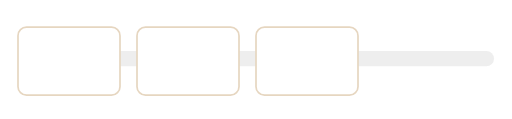
t = 0.00 s
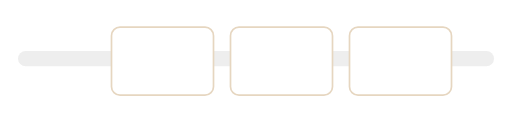
t = 0.75 s
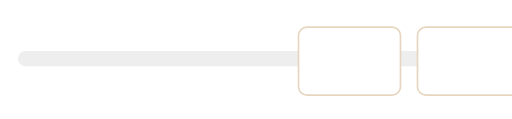
t = 2.25 s
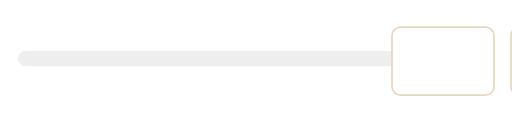
t = 3.00 s
t = 3.75 s: frame unchanged from t = 2.25 s, image omitted
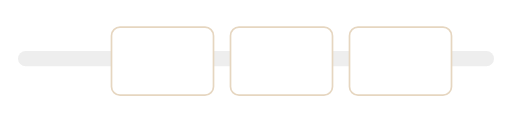
t = 5.25 s

The animated SVG that drew these frames (rendered in a browser with its animation timeline set to each time). Animation: 3 SMIL elements (animate=3); one cycle of 6.00 s, repeats indefinitely.

<svg xmlns="http://www.w3.org/2000/svg" viewBox="0 0 600 140">
  <rect width="100%" height="100%" fill="transparent" />
  <g transform="translate(20,20)">
    <!-- track -->
    <rect x="0" y="40" width="560" height="18" rx="9" fill="#eee" />
    <g id="cards">
      <rect x="0" y="12" width="120" height="80" rx="10" fill="#fff" stroke="#e6d6c0" stroke-width="2">
        <animate attributeName="x" dur="6s" values="0;440;0" repeatCount="indefinite"/>
      </rect>
      <rect x="140" y="12" width="120" height="80" rx="10" fill="#fff" stroke="#e6d6c0" stroke-width="2">
        <animate attributeName="x" dur="6s" values="140;580;140" repeatCount="indefinite"/>
      </rect>
      <rect x="280" y="12" width="120" height="80" rx="10" fill="#fff" stroke="#e6d6c0" stroke-width="2">
        <animate attributeName="x" dur="6s" values="280;720;280" repeatCount="indefinite"/>
      </rect>
    </g>
  </g>
</svg>